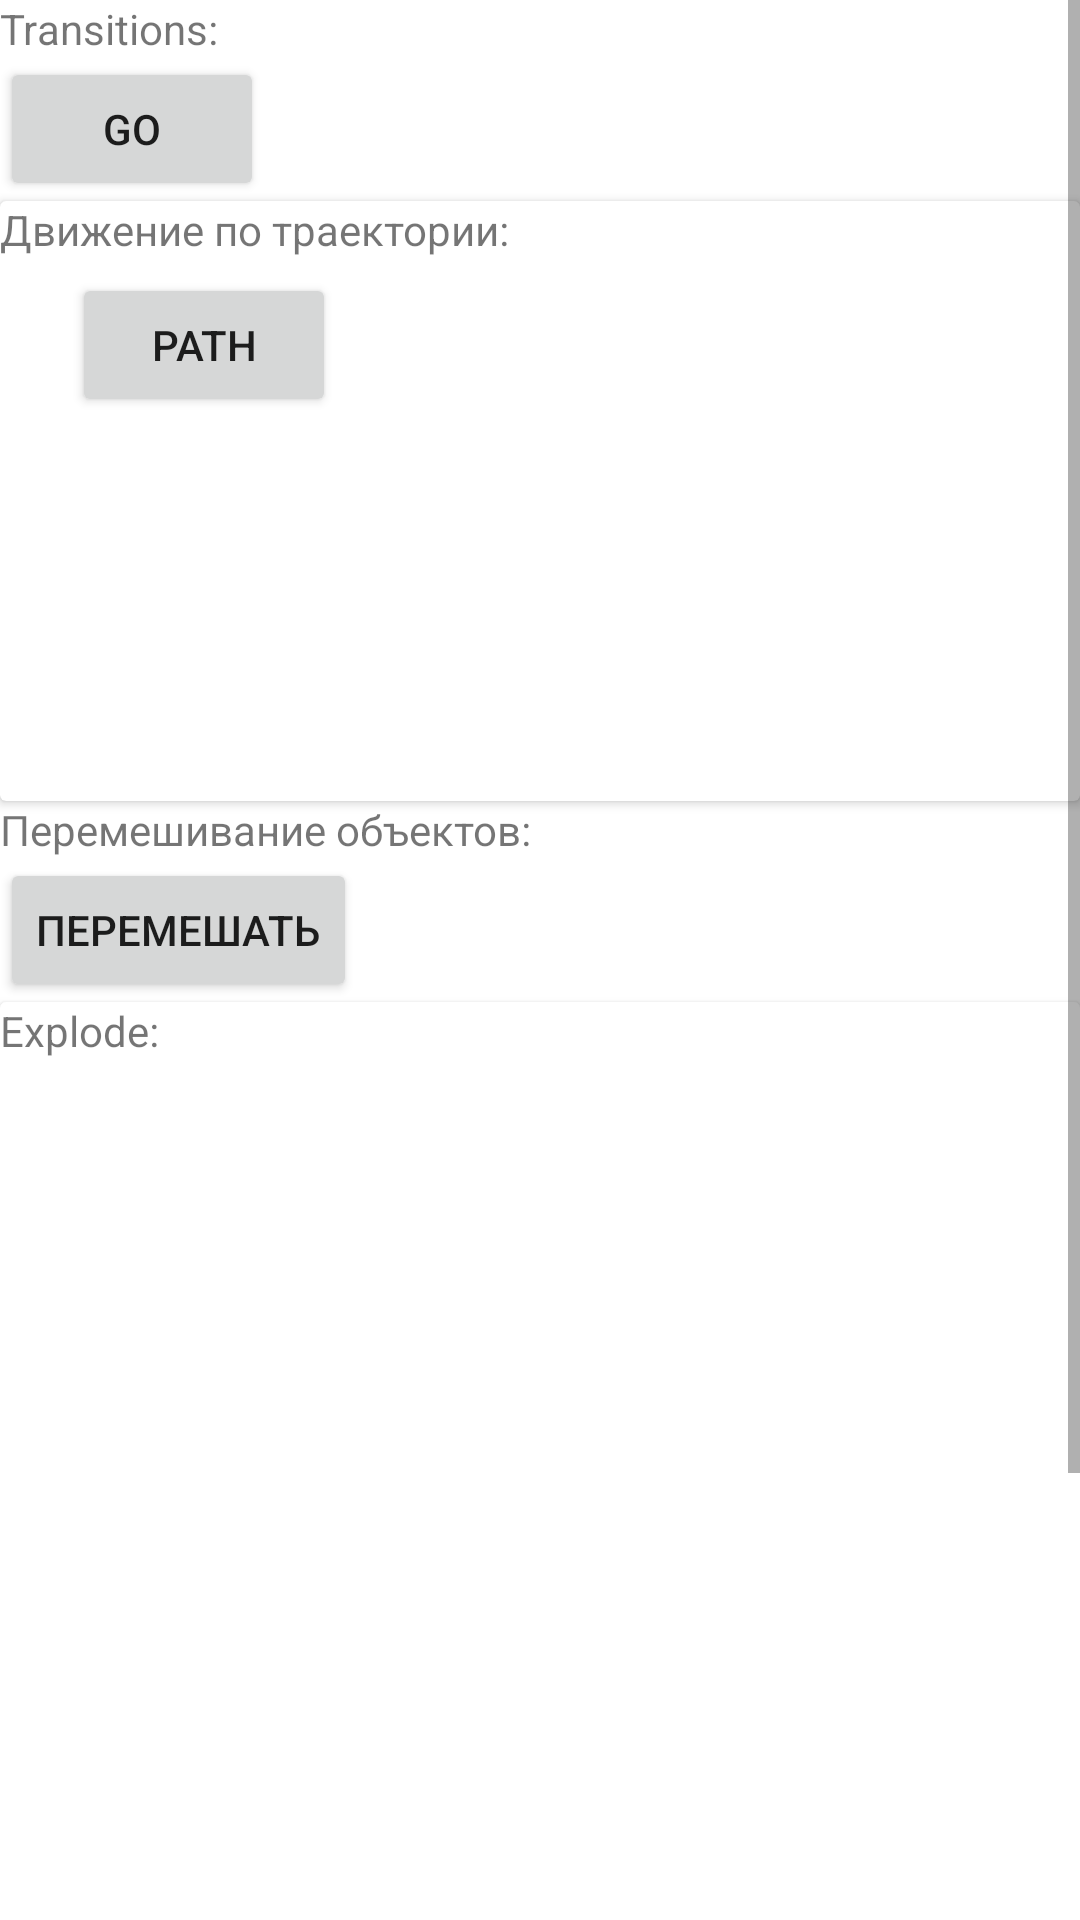

Layout XML and referenced resources for this Android screen:
<!-- AndroidManifest.xml: application theme AppTheme -->
<!-- res/layout/fragment_animations.xml -->
<?xml version="1.0" encoding="utf-8"?>
<androidx.constraintlayout.widget.ConstraintLayout xmlns:android="http://schemas.android.com/apk/res/android"
    xmlns:app="http://schemas.android.com/apk/res-auto"
    android:layout_width="match_parent"
    android:layout_height="match_parent">


    <androidx.core.widget.NestedScrollView
        android:layout_width="match_parent"
        android:layout_height="wrap_content"
        android:scrollbars="vertical"
        app:layout_constraintStart_toStartOf="parent"
        app:layout_constraintTop_toTopOf="parent">

        <LinearLayout
            android:id="@+id/container_transitions"
            android:layout_width="match_parent"
            android:layout_height="match_parent"
            android:orientation="vertical">

            <TextView
                android:layout_width="wrap_content"
                android:layout_height="wrap_content"
                android:text="Transitions:" />

            <TextView
                android:id="@+id/text_transition"
                android:layout_width="wrap_content"
                android:layout_height="wrap_content"
                android:text="Hello, world"
                android:visibility="gone" />

            <Button
                android:id="@+id/button_transitions"
                android:layout_width="wrap_content"
                android:layout_height="wrap_content"
                android:text="GO" />

            <androidx.cardview.widget.CardView
                android:layout_width="match_parent"
                android:layout_height="wrap_content">

                <TextView
                    android:layout_width="wrap_content"
                    android:layout_height="wrap_content"
                    android:text="Движение по траектории:" />

                <FrameLayout
                    android:id="@+id/container_path"
                    android:layout_width="match_parent"
                    android:layout_height="200dp"
                    android:padding="24dp">

                    <androidx.appcompat.widget.AppCompatImageView
                        android:layout_width="match_parent"
                        android:layout_height="match_parent" />

                    <androidx.appcompat.widget.AppCompatButton
                        android:id="@+id/button_path"
                        android:layout_width="wrap_content"
                        android:layout_height="wrap_content"
                        android:layout_gravity="start|top"
                        android:text="Path" />
                </FrameLayout>
            </androidx.cardview.widget.CardView>

            
            <TextView
                android:layout_width="wrap_content"
                android:layout_height="wrap_content"
                android:text="Перемешивание объектов:" />

            <LinearLayout
                android:layout_width="match_parent"
                android:layout_height="match_parent"
                android:orientation="horizontal">

                <Button
                    android:id="@+id/button_shuffle"
                    android:layout_width="wrap_content"
                    android:layout_height="wrap_content"
                    android:layout_gravity="center_horizontal"
                    android:text="Перемешать" />

                <LinearLayout
                    android:id="@+id/container_shuffle"
                    android:layout_width="match_parent"
                    android:layout_height="match_parent"
                    android:orientation="horizontal" />
            </LinearLayout>

            
            <androidx.cardview.widget.CardView
                android:layout_width="match_parent"
                android:layout_height="wrap_content">

                <TextView
                    android:layout_width="wrap_content"
                    android:layout_height="wrap_content"
                    android:text="Explode:" />

                <androidx.recyclerview.widget.RecyclerView
                    android:id="@+id/recycler_view_explode"
                    android:layout_width="match_parent"
                    android:layout_height="500dp"
                    app:layoutManager="androidx.recyclerview.widget.GridLayoutManager"
                    app:spanCount="4" />
            </androidx.cardview.widget.CardView>
            >

        </LinearLayout>
    </androidx.core.widget.NestedScrollView>
</androidx.constraintlayout.widget.ConstraintLayout>
<!-- resources referenced by this layout -->
<resources>
  <style name="AppTheme" parent="Theme.MaterialComponents.DayNight.NoActionBar">
          <item name="textColorConnected">@color/purple_200</item>
          <item name="textColorDisconnected">@color/gray</item>
          <item name="shapeAppearanceSmallComponent">?smallComponentShape</item>
          <item name="shapeAppearanceMediumComponent">?mediumComponentShape</item>
          <item name="shapeAppearanceLargeComponent">?largeComponentShape</item>
          <item name="materialButtonStyle">@style/MyApp.Button</item>
          <item name="materialCardViewStyle">@style/MyApp.Card</item>
          <item name="android:forceDarkAllowed">true</item>
      </style>
  <color name="purple_200">#FFBB86FC</color>
  <color name="gray">#808080</color>
  <style name="MyApp.Button" parent="Widget.MaterialComponents.Button">
          <item name="backgroundTint">?attr/colorSecondary</item>
          <item name="rippleColor">@color/gold</item>
          <item name="strokeWidth">1dp</item>
      </style>
  <style name="MyApp.Card" parent="Widget.MaterialComponents.CardView">
          <item name="cardElevation">@dimen/card_elevation</item>
          <item name="cardCornerRadius">@dimen/card_corner_radius</item>
      </style>
  <color name="gold">#e6b121</color>
  <dimen name="card_elevation">8dp</dimen>
  <dimen name="card_corner_radius">8dp</dimen>
</resources>
